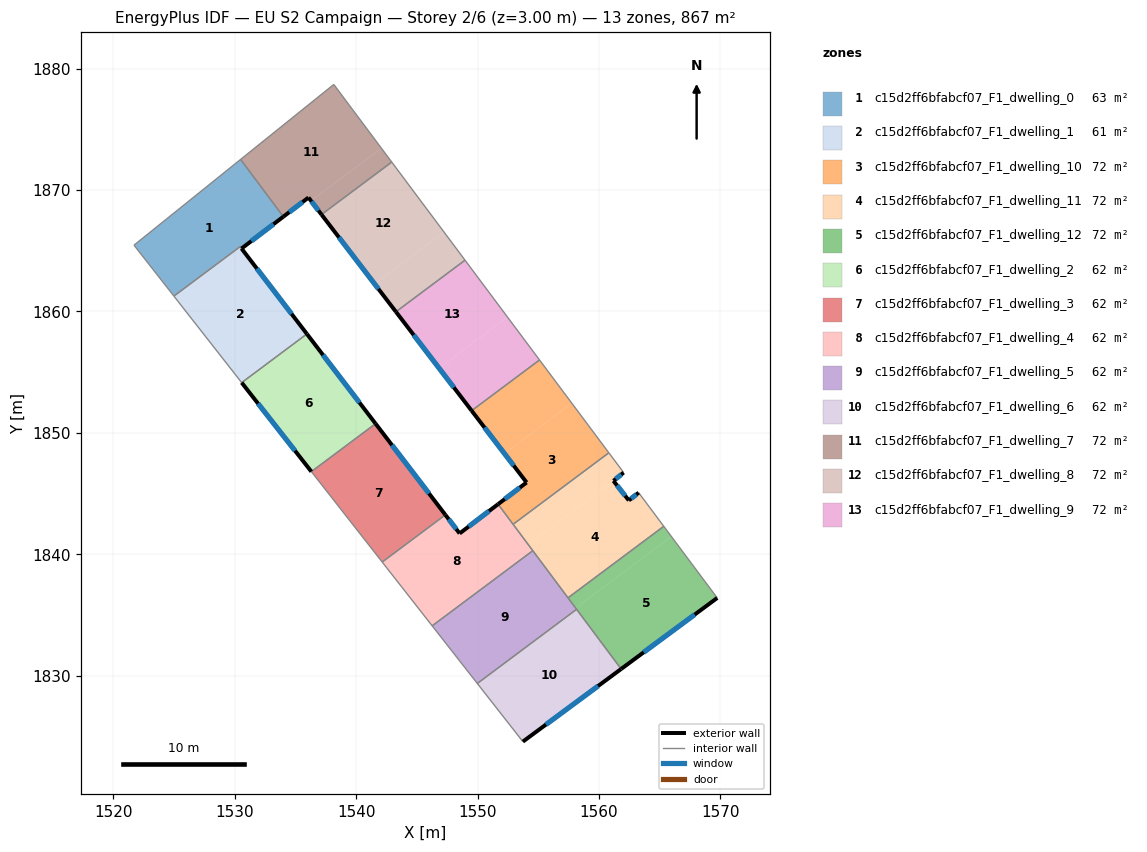
=== STOREY PLAN SPEC (per zone: floor XY polygon, exterior-wall plan segments, windows/doors) ===
zone 1: c15d2ff6bfabcf07_F1_dwelling_0  (62.7 m²)
  floor: (1530.48, 1872.52) (1534.00, 1867.80) (1530.55, 1865.18) (1530.44, 1865.33) (1524.98, 1861.26) (1521.70, 1865.46)
  exterior wall: (1530.55, 1865.18) – (1534.00, 1867.80)  [4.3 m]
    window: (1531.36, 1865.80) – (1533.19, 1867.19)  [3.7 m²]
  interior walls: 5
zone 2: c15d2ff6bfabcf07_F1_dwelling_1  (61.1 m²)
  floor: (1530.44, 1865.33) (1535.94, 1858.15) (1530.57, 1854.14) (1524.98, 1861.26)
  exterior wall: (1535.94, 1858.15) – (1530.55, 1865.18)  [8.9 m]
    window: (1534.67, 1859.80) – (1531.82, 1863.53)  [7.5 m²]
  interior walls: 4
zone 3: c15d2ff6bfabcf07_F1_dwelling_10  (72.2 m²)
  floor: (1555.10, 1856.00) (1557.76, 1852.44) (1552.21, 1848.29) (1549.51, 1851.83)
  floor: (1557.76, 1852.44) (1560.80, 1848.36) (1552.92, 1842.47) (1551.68, 1844.13) (1554.03, 1845.92) (1552.21, 1848.29)
  exterior wall: (1554.03, 1845.92) – (1551.68, 1844.13)  [3.0 m]
    window: (1553.48, 1845.50) – (1552.23, 1844.55)  [2.5 m²]
  exterior wall: (1549.51, 1851.83) – (1554.03, 1845.92)  [7.4 m]
    window: (1550.57, 1850.44) – (1552.97, 1847.30)  [6.3 m²]
  interior walls: 4
zone 4: c15d2ff6bfabcf07_F1_dwelling_11  (72.2 m²)
  floor: (1560.80, 1848.36) (1562.02, 1846.73) (1561.18, 1846.05) (1561.20, 1846.03) (1554.18, 1840.79) (1552.92, 1842.47)
  floor: (1563.26, 1845.07) (1565.33, 1842.31) (1557.44, 1836.42) (1554.18, 1840.79) (1561.20, 1846.03) (1562.45, 1844.44)
  exterior wall: (1561.18, 1846.05) – (1562.02, 1846.73)  [1.1 m]
    window: (1561.38, 1846.21) – (1561.83, 1846.57)  [0.9 m²]
  exterior wall: (1562.45, 1844.44) – (1561.18, 1846.05)  [2.0 m]
    window: (1562.15, 1844.82) – (1561.48, 1845.67)  [1.7 m²]
  exterior wall: (1563.26, 1845.07) – (1562.45, 1844.44)  [1.0 m]
    window: (1563.07, 1844.92) – (1562.64, 1844.59)  [0.9 m²]
  interior walls: 6
zone 5: c15d2ff6bfabcf07_F1_dwelling_12  (72.2 m²)
  floor: (1565.33, 1842.31) (1565.95, 1841.47) (1558.07, 1835.58) (1557.44, 1836.42)
  floor: (1565.95, 1841.47) (1569.73, 1836.41) (1561.82, 1830.56) (1558.07, 1835.58)
  exterior wall: (1561.82, 1830.56) – (1569.73, 1836.41)  [9.8 m]
    window: (1563.68, 1831.93) – (1567.87, 1835.03)  [8.3 m²]
  interior walls: 4
zone 6: c15d2ff6bfabcf07_F1_dwelling_2  (61.9 m²)
  floor: (1535.94, 1858.15) (1541.59, 1850.76) (1536.31, 1846.81) (1530.57, 1854.14)
  exterior wall: (1530.57, 1854.14) – (1536.31, 1846.81)  [9.3 m]
    window: (1531.92, 1852.42) – (1534.96, 1848.53)  [7.9 m²]
  exterior wall: (1541.59, 1850.76) – (1535.94, 1858.15)  [9.3 m]
    window: (1540.27, 1852.49) – (1537.27, 1856.41)  [7.9 m²]
  interior walls: 2
zone 7: c15d2ff6bfabcf07_F1_dwelling_3  (61.9 m²)
  floor: (1541.59, 1850.76) (1547.34, 1843.25) (1542.14, 1839.36) (1536.31, 1846.81)
  exterior wall: (1547.34, 1843.25) – (1541.59, 1850.76)  [9.5 m]
    window: (1545.99, 1845.01) – (1542.94, 1848.99)  [8.0 m²]
  interior walls: 3
zone 8: c15d2ff6bfabcf07_F1_dwelling_4  (61.9 m²)
  floor: (1551.68, 1844.13) (1554.54, 1840.30) (1546.26, 1834.11) (1542.14, 1839.36) (1547.34, 1843.25) (1548.52, 1841.72)
  exterior wall: (1551.68, 1844.13) – (1548.52, 1841.72)  [4.0 m]
    window: (1550.94, 1843.56) – (1549.26, 1842.28)  [3.4 m²]
  exterior wall: (1548.52, 1841.72) – (1547.34, 1843.25)  [1.9 m]
    window: (1548.24, 1842.08) – (1547.62, 1842.89)  [1.6 m²]
  interior walls: 5
zone 9: c15d2ff6bfabcf07_F1_dwelling_5  (61.9 m²)
  floor: (1554.54, 1840.30) (1558.15, 1835.47) (1549.97, 1829.36) (1546.26, 1834.11)
  interior walls: 5
zone 10: c15d2ff6bfabcf07_F1_dwelling_6  (61.9 m²)
  floor: (1558.15, 1835.47) (1561.82, 1830.56) (1553.72, 1824.57) (1549.97, 1829.36)
  exterior wall: (1553.72, 1824.57) – (1561.82, 1830.56)  [10.1 m]
    window: (1555.63, 1825.98) – (1559.92, 1829.15)  [8.5 m²]
  interior walls: 3
zone 11: c15d2ff6bfabcf07_F1_dwelling_7  (72.2 m²)
  floor: (1538.15, 1878.69) (1542.07, 1873.44) (1536.27, 1869.11) (1536.07, 1869.38) (1534.00, 1867.80) (1530.48, 1872.52)
  floor: (1542.07, 1873.44) (1542.93, 1872.30) (1537.14, 1867.98) (1536.27, 1869.11)
  exterior wall: (1536.07, 1869.38) – (1537.14, 1867.98)  [1.8 m]
    window: (1536.32, 1869.05) – (1536.89, 1868.31)  [1.5 m²]
  exterior wall: (1534.00, 1867.80) – (1536.07, 1869.38)  [2.6 m]
    window: (1534.49, 1868.17) – (1535.58, 1869.01)  [2.2 m²]
  interior walls: 4
zone 12: c15d2ff6bfabcf07_F1_dwelling_8  (72.2 m²)
  floor: (1542.93, 1872.30) (1547.23, 1866.54) (1541.51, 1862.27) (1537.14, 1867.98)
  floor: (1547.23, 1866.54) (1548.96, 1864.22) (1543.27, 1859.97) (1541.51, 1862.27)
  exterior wall: (1537.14, 1867.98) – (1543.27, 1859.97)  [10.1 m]
    window: (1538.58, 1866.10) – (1541.83, 1861.85)  [8.5 m²]
  interior walls: 3
zone 13: c15d2ff6bfabcf07_F1_dwelling_9  (72.2 m²)
  floor: (1548.96, 1864.22) (1552.45, 1859.54) (1546.82, 1855.33) (1543.27, 1859.97)
  floor: (1552.45, 1859.54) (1555.10, 1856.00) (1549.51, 1851.83) (1546.82, 1855.33)
  exterior wall: (1543.27, 1859.97) – (1549.51, 1851.83)  [10.3 m]
    window: (1544.73, 1858.06) – (1548.04, 1853.74)  [8.7 m²]
  interior walls: 3

=== DERIVED (storey summary) ===
Building: EU S2 Campaign
Storey: 2 of 6  (floor level z = 3.00 m)
Storey gross floor area: 866.5 m²
Zones on this storey: 13
  - c15d2ff6bfabcf07_F1_dwelling_0: floor 62.7 m²; exterior wall 4.3 m (13.0 m²); 1 window(s) 3.7 m²; WWR 28.1%
  - c15d2ff6bfabcf07_F1_dwelling_1: floor 61.1 m²; exterior wall 8.9 m (26.6 m²); 1 window(s) 7.5 m²; WWR 28.1%
  - c15d2ff6bfabcf07_F1_dwelling_10: floor 72.2 m²; exterior wall 10.4 m (31.2 m²); 2 window(s) 8.8 m²; WWR 28.1%
  - c15d2ff6bfabcf07_F1_dwelling_11: floor 72.2 m²; exterior wall 4.2 m (12.5 m²); 3 window(s) 3.5 m²; WWR 28.1%
  - c15d2ff6bfabcf07_F1_dwelling_12: floor 72.2 m²; exterior wall 9.8 m (29.5 m²); 1 window(s) 8.3 m²; WWR 28.1%
  - c15d2ff6bfabcf07_F1_dwelling_2: floor 61.9 m²; exterior wall 18.6 m (55.8 m²); 2 window(s) 15.7 m²; WWR 28.1%
  - c15d2ff6bfabcf07_F1_dwelling_3: floor 61.9 m²; exterior wall 9.5 m (28.4 m²); 1 window(s) 8.0 m²; WWR 28.1%
  - c15d2ff6bfabcf07_F1_dwelling_4: floor 61.9 m²; exterior wall 5.9 m (17.7 m²); 2 window(s) 5.0 m²; WWR 28.1%
  - c15d2ff6bfabcf07_F1_dwelling_5: floor 61.9 m²
  - c15d2ff6bfabcf07_F1_dwelling_6: floor 61.9 m²; exterior wall 10.1 m (30.2 m²); 1 window(s) 8.5 m²; WWR 28.1%
  - c15d2ff6bfabcf07_F1_dwelling_7: floor 72.2 m²; exterior wall 4.4 m (13.1 m²); 2 window(s) 3.7 m²; WWR 28.1%
  - c15d2ff6bfabcf07_F1_dwelling_8: floor 72.2 m²; exterior wall 10.1 m (30.3 m²); 1 window(s) 8.5 m²; WWR 28.1%
  - c15d2ff6bfabcf07_F1_dwelling_9: floor 72.2 m²; exterior wall 10.3 m (30.8 m²); 1 window(s) 8.7 m²; WWR 28.1%
Zone adjacency (shared interzone walls):
  - c15d2ff6bfabcf07_F1_dwelling_0 ↔ c15d2ff6bfabcf07_F1_dwelling_1
  - c15d2ff6bfabcf07_F1_dwelling_0 ↔ c15d2ff6bfabcf07_F1_dwelling_7
  - c15d2ff6bfabcf07_F1_dwelling_1 ↔ c15d2ff6bfabcf07_F1_dwelling_2
  - c15d2ff6bfabcf07_F1_dwelling_10 ↔ c15d2ff6bfabcf07_F1_dwelling_11
  - c15d2ff6bfabcf07_F1_dwelling_10 ↔ c15d2ff6bfabcf07_F1_dwelling_4
  - c15d2ff6bfabcf07_F1_dwelling_10 ↔ c15d2ff6bfabcf07_F1_dwelling_9
  - c15d2ff6bfabcf07_F1_dwelling_11 ↔ c15d2ff6bfabcf07_F1_dwelling_12
  - c15d2ff6bfabcf07_F1_dwelling_11 ↔ c15d2ff6bfabcf07_F1_dwelling_4
  - c15d2ff6bfabcf07_F1_dwelling_11 ↔ c15d2ff6bfabcf07_F1_dwelling_5
  - c15d2ff6bfabcf07_F1_dwelling_12 ↔ c15d2ff6bfabcf07_F1_dwelling_5
  - c15d2ff6bfabcf07_F1_dwelling_12 ↔ c15d2ff6bfabcf07_F1_dwelling_6
  - c15d2ff6bfabcf07_F1_dwelling_2 ↔ c15d2ff6bfabcf07_F1_dwelling_3
  - c15d2ff6bfabcf07_F1_dwelling_3 ↔ c15d2ff6bfabcf07_F1_dwelling_4
  - c15d2ff6bfabcf07_F1_dwelling_4 ↔ c15d2ff6bfabcf07_F1_dwelling_5
  - c15d2ff6bfabcf07_F1_dwelling_5 ↔ c15d2ff6bfabcf07_F1_dwelling_6
  - c15d2ff6bfabcf07_F1_dwelling_7 ↔ c15d2ff6bfabcf07_F1_dwelling_8
  - c15d2ff6bfabcf07_F1_dwelling_8 ↔ c15d2ff6bfabcf07_F1_dwelling_9